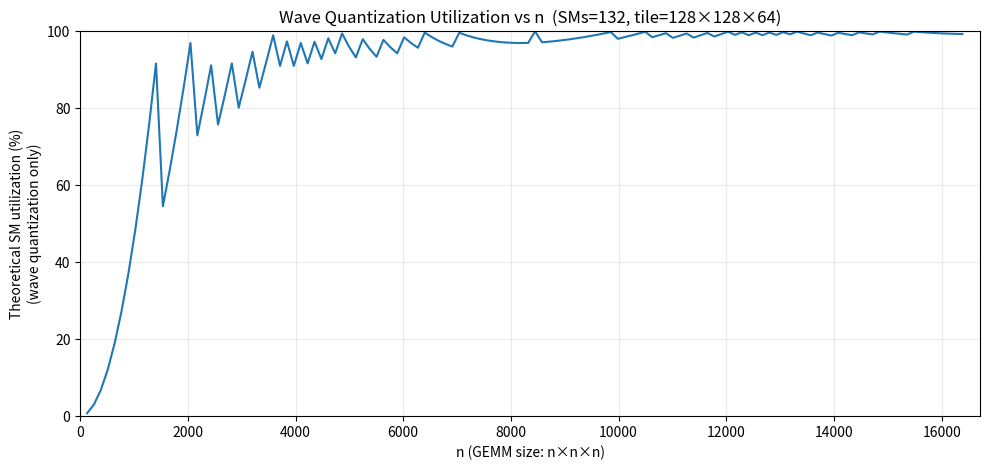

Recreate this plot in Python.
#!/usr/bin/env python3
# -*- coding: utf-8 -*-

"""
Wave-quantization theoretical SM utilization for GEMM.

Model:
- Each (M,N) tile corresponds to 1 CTA.
- Number of CTAs = ceil(n/tile_m) * ceil(n/tile_n) for square GEMM n×n×n.
- A "wave" can run up to SMs CTAs concurrently.
- Average utilization (wave-quantization only):
    util = CTAs / (ceil(CTAs/SMs) * SMs)

Notes:
- tile_k (e.g., 64) does NOT change CTA count for a fixed n×n×n; it affects per-CTA work/time.
"""

from __future__ import annotations
import argparse
import csv
import math
from dataclasses import dataclass
from typing import List

import matplotlib.pyplot as plt


def ceil_div(a: int, b: int) -> int:
    return (a + b - 1) // b


@dataclass(frozen=True)
class Point:
    n: int
    grid_m: int
    grid_n: int
    ctas: int
    waves: int
    avg_util: float
    last_wave_util: float


def wave_utilization_for_square_gemm(n: int, sms: int, tile_m: int, tile_n: int) -> Point:
    gm = ceil_div(n, tile_m)
    gn = ceil_div(n, tile_n)
    ctas = gm * gn
    waves = ceil_div(ctas, sms)
    avg_util = ctas / (waves * sms) if waves > 0 else 0.0
    last_wave_ctas = ctas - (waves - 1) * sms if waves > 0 else 0
    last_wave_util = last_wave_ctas / sms if sms > 0 else 0.0
    return Point(n, gm, gn, ctas, waves, avg_util, last_wave_util)


def main():
    ap = argparse.ArgumentParser()
    ap.add_argument("--sms", type=int, default=132, help="Number of SMs (default: 132)")
    ap.add_argument("--tile-m", type=int, default=128, help="Tile M (default: 128)")
    ap.add_argument("--tile-n", type=int, default=128, help="Tile N (default: 128)")
    ap.add_argument("--tile-k", type=int, default=64, help="Tile K (unused for CTA count; default: 64)")
    ap.add_argument("--n-min", type=int, default=128, help="Sweep start n (default: 128)")
    ap.add_argument("--n-max", type=int, default=16384, help="Sweep end n inclusive (default: 16384)")
    ap.add_argument("--step", type=int, default=128, help="Sweep step (default: 128)")
    ap.add_argument("--out-csv", type=str, default="", help="Optional CSV path to write results")
    ap.add_argument("--out-png", type=str, default=".", help="Optional PNG path to save the plot")
    ap.add_argument("--show-topk", type=int, default=20, help="Print worst K points (default: 20)")
    args = ap.parse_args()

    if args.n_min <= 0 or args.n_max <= 0 or args.step <= 0:
        raise SystemExit("n-min/n-max/step must be positive.")
    if args.n_min > args.n_max:
        raise SystemExit("n-min must be <= n-max.")
    if args.sms <= 0:
        raise SystemExit("sms must be positive.")
    if args.tile_m <= 0 or args.tile_n <= 0:
        raise SystemExit("tile-m and tile-n must be positive.")

    points: List[Point] = []
    for n in range(args.n_min, args.n_max + 1, args.step):
        points.append(
            wave_utilization_for_square_gemm(
                n=n,
                sms=args.sms,
                tile_m=args.tile_m,
                tile_n=args.tile_n,
            )
        )

    # Print worst points (lowest avg utilization)
    worst = sorted(points, key=lambda p: (p.avg_util, p.n))[: max(1, args.show_topk)]
    print(f"\nWorst {len(worst)} points (lowest average utilization):")
    print(" n | grid_m x grid_n | ctas | waves | avg_util(%) | last_wave(%)")
    print("-" * 72)
    for p in worst:
        print(
            f"{p.n:5d} | {p.grid_m:6d} x {p.grid_n:<6d} | {p.ctas:4d} | {p.waves:5d} |"
            f" {p.avg_util*100:9.2f} | {p.last_wave_util*100:10.2f}"
        )

    # Optional CSV
    if args.out_csv:
        with open(args.out_csv, "w", newline="", encoding="utf-8") as f:
            w = csv.writer(f)
            w.writerow(["n", "grid_m", "grid_n", "ctas", "waves", "avg_util", "last_wave_util"])
            for p in points:
                w.writerow([p.n, p.grid_m, p.grid_n, p.ctas, p.waves, p.avg_util, p.last_wave_util])
        print(f"\nWrote CSV: {args.out_csv}")

    # Plot
    xs = [p.n for p in points]
    ys = [p.avg_util * 100.0 for p in points]

    plt.figure(figsize=(10, 4.8))
    plt.plot(xs, ys)
    plt.ylim(0, 100)
    plt.xlim(0, args.n_max * 1.02)
    plt.xlabel("n (GEMM size: n×n×n)")
    plt.ylabel("Theoretical SM utilization (%)\n(wave quantization only)")
    plt.title(
        f"Wave Quantization Utilization vs n  "
        f"(SMs={args.sms}, tile={args.tile_m}×{args.tile_n}×{args.tile_k})"
    )
    plt.grid(True, alpha=0.25)
    plt.tight_layout()

    if args.out_png:
        plt.savefig(args.out_png, dpi=200)
        print(f"Wrote plot: {args.out_png}")
    else:
        plt.show()


if __name__ == "__main__":
    main()
